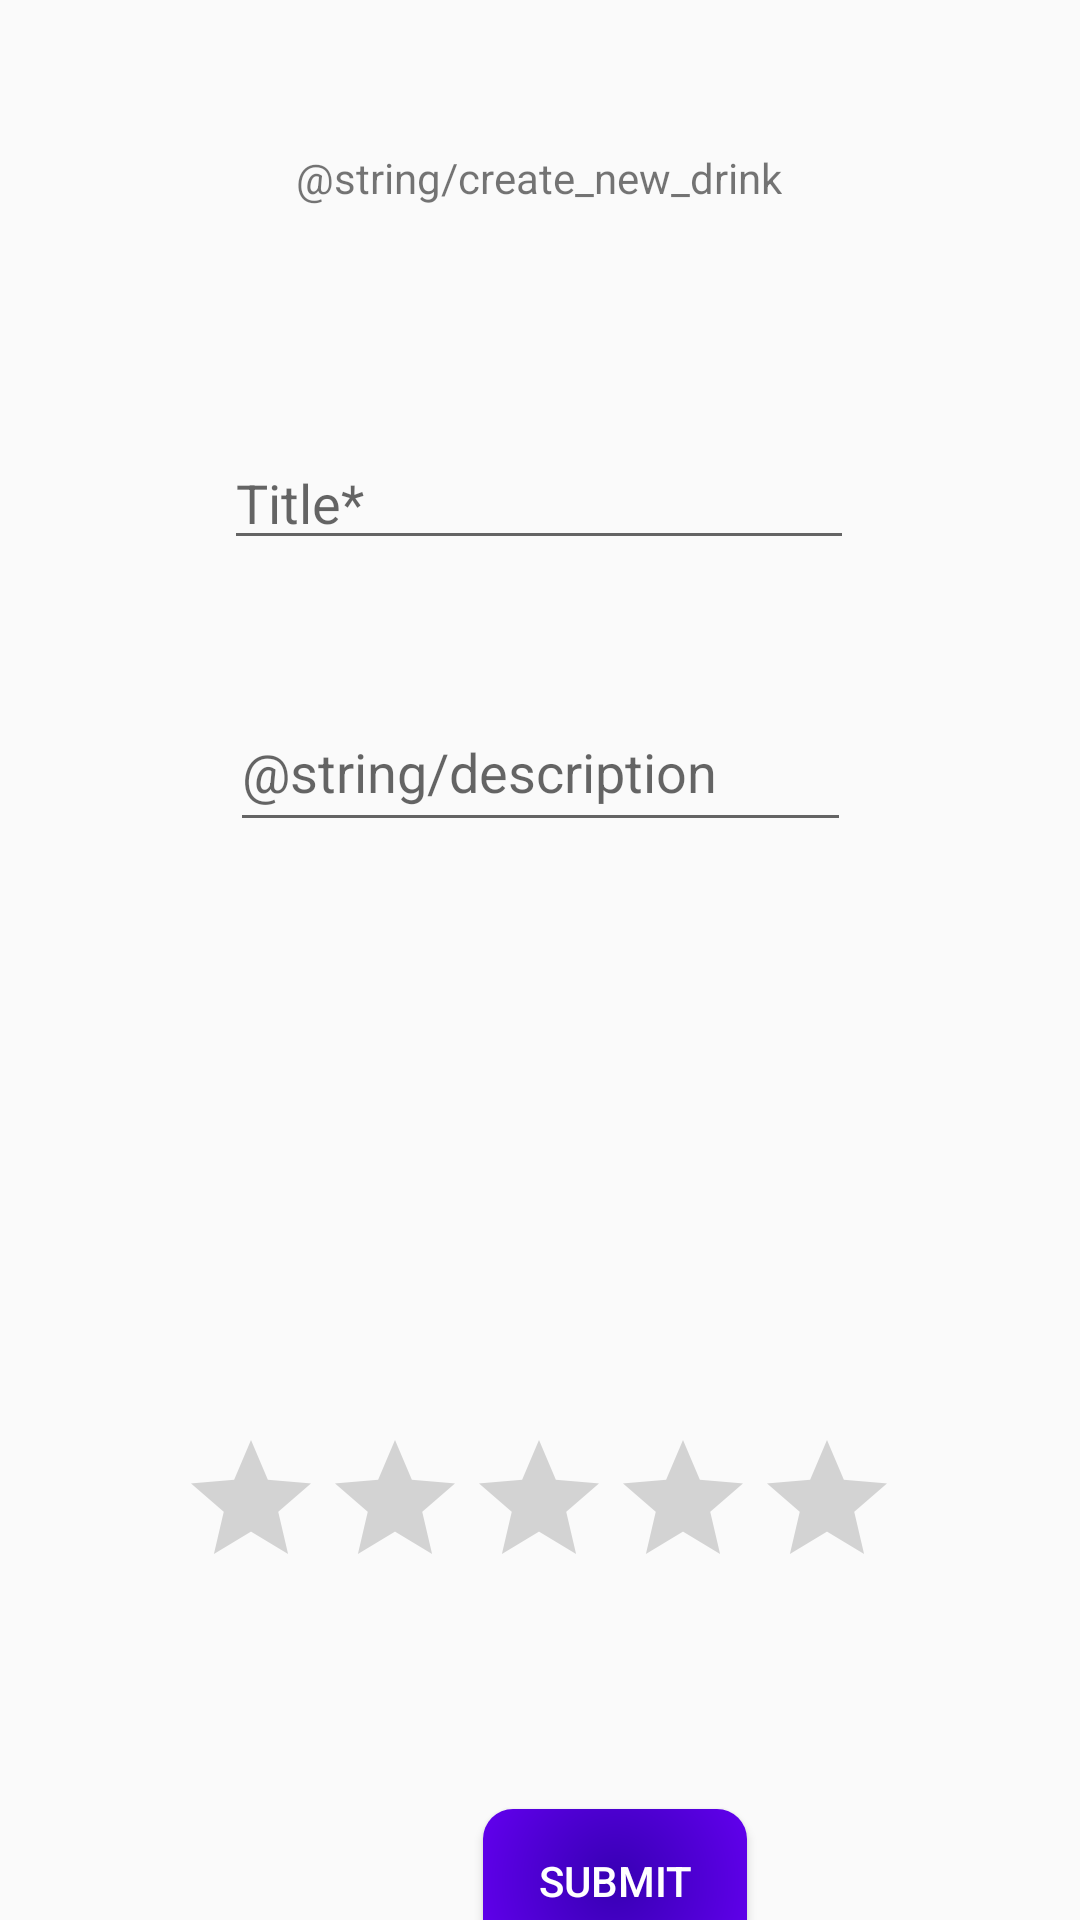

Layout XML and referenced resources for this Android screen:
<!-- AndroidManifest.xml: application theme AppTheme -->
<!-- res/layout/activity_create.xml -->
<?xml version="1.0" encoding="utf-8"?>
<androidx.constraintlayout.widget.ConstraintLayout xmlns:android="http://schemas.android.com/apk/res/android"
    xmlns:app="http://schemas.android.com/apk/res-auto"
    xmlns:tools="http://schemas.android.com/tools"
    android:layout_width="match_parent"
    android:layout_height="match_parent">

    <TextView
        android:id="@+id/textView"
        android:layout_width="wrap_content"
        android:layout_height="wrap_content"
        android:text="@string/create_new_drink"
        app:layout_constraintBottom_toBottomOf="parent"
        app:layout_constraintEnd_toEndOf="parent"
        app:layout_constraintHorizontal_bias="0.498"
        app:layout_constraintStart_toStartOf="parent"
        app:layout_constraintTop_toTopOf="parent"
        app:layout_constraintVertical_bias="0.08" />

    <EditText
        android:id="@+id/editDesc"
        android:layout_width="207dp"
        android:layout_height="50dp"
        android:layout_marginTop="44dp"
        android:ems="10"
        android:hint="@string/description"
        android:inputType="textPersonName"
        app:layout_constraintEnd_toEndOf="parent"
        app:layout_constraintStart_toStartOf="parent"
        app:layout_constraintTop_toBottomOf="@+id/editTitle" />

    <EditText
        android:id="@+id/editTitle"
        android:layout_width="wrap_content"
        android:layout_height="wrap_content"
        android:ems="10"
        android:hint="Title*"
        android:inputType="textPersonName"
        app:layout_constraintBottom_toBottomOf="parent"
        app:layout_constraintEnd_toEndOf="parent"
        app:layout_constraintHorizontal_bias="0.497"
        app:layout_constraintStart_toStartOf="parent"
        app:layout_constraintTop_toTopOf="parent"
        app:layout_constraintVertical_bias="0.243" />

    <RatingBar
        android:id="@+id/ratingBar"
        android:layout_width="wrap_content"
        android:layout_height="wrap_content"
        android:layout_marginStart="85dp"
        android:layout_marginTop="265dp"
        android:layout_marginEnd="86dp"
        android:layout_marginBottom="35dp"
        app:layout_constraintBottom_toTopOf="@+id/submitBtn"
        app:layout_constraintEnd_toEndOf="parent"
        app:layout_constraintStart_toStartOf="parent"
        app:layout_constraintTop_toBottomOf="@+id/editDesc" />

    <Button
        android:id="@+id/submitBtn"
        android:layout_width="wrap_content"
        android:layout_height="wrap_content"
        android:layout_marginStart="161dp"
        android:layout_marginTop="35dp"
        android:layout_marginEnd="162dp"
        android:layout_marginBottom="59dp"
        android:text="@string/submit"
        app:layout_constraintBottom_toBottomOf="parent"
        app:layout_constraintEnd_toEndOf="parent"
        app:layout_constraintHorizontal_bias="0.0"
        app:layout_constraintStart_toStartOf="parent"
        app:layout_constraintTop_toBottomOf="@+id/ratingBar"
        android:onClick="submitDrink"
        android:background="@drawable/custom_button"
        android:textColor="#ffffff"/>

    <TextView
        android:id="@+id/barcode"
        android:layout_width="wrap_content"
        android:layout_height="wrap_content"
        android:layout_marginStart="205dp"
        android:layout_marginTop="105dp"
        android:layout_marginEnd="206dp"
        android:layout_marginBottom="607dp"
        app:layout_constraintBottom_toBottomOf="parent"
        app:layout_constraintEnd_toEndOf="parent"
        app:layout_constraintStart_toStartOf="parent"
        app:layout_constraintTop_toTopOf="parent" />

</androidx.constraintlayout.widget.ConstraintLayout>
<!-- resources referenced by this layout -->
<resources>
  <!-- drawable custom_button (drawable) -->
  <?xml version="1.0" encoding="utf-8"?>
  <shape xmlns:android="http://schemas.android.com/apk/res/android" android:shape="rectangle">
      <gradient
          android:startColor="@color/colorPrimaryDark"
          android:endColor="@color/colorPrimary"
          android:type="radial"
          android:gradientRadius="50dp"/>
      <corners android:radius="10dp"/>
  </shape>
  <string name="submit">Submit</string>
  <style name="AppTheme" parent="Theme.AppCompat.Light.DarkActionBar">
          
          <item name="colorPrimary">@color/colorPrimary</item>
          <item name="colorPrimaryDark">@color/colorPrimaryDark</item>
          <item name="colorAccent">@color/colorAccent</item>
      </style>
  <color name="colorPrimaryDark">#3700B3</color>
  <color name="colorPrimary">#6200EE</color>
  <color name="colorAccent">#ee6200</color>
</resources>
